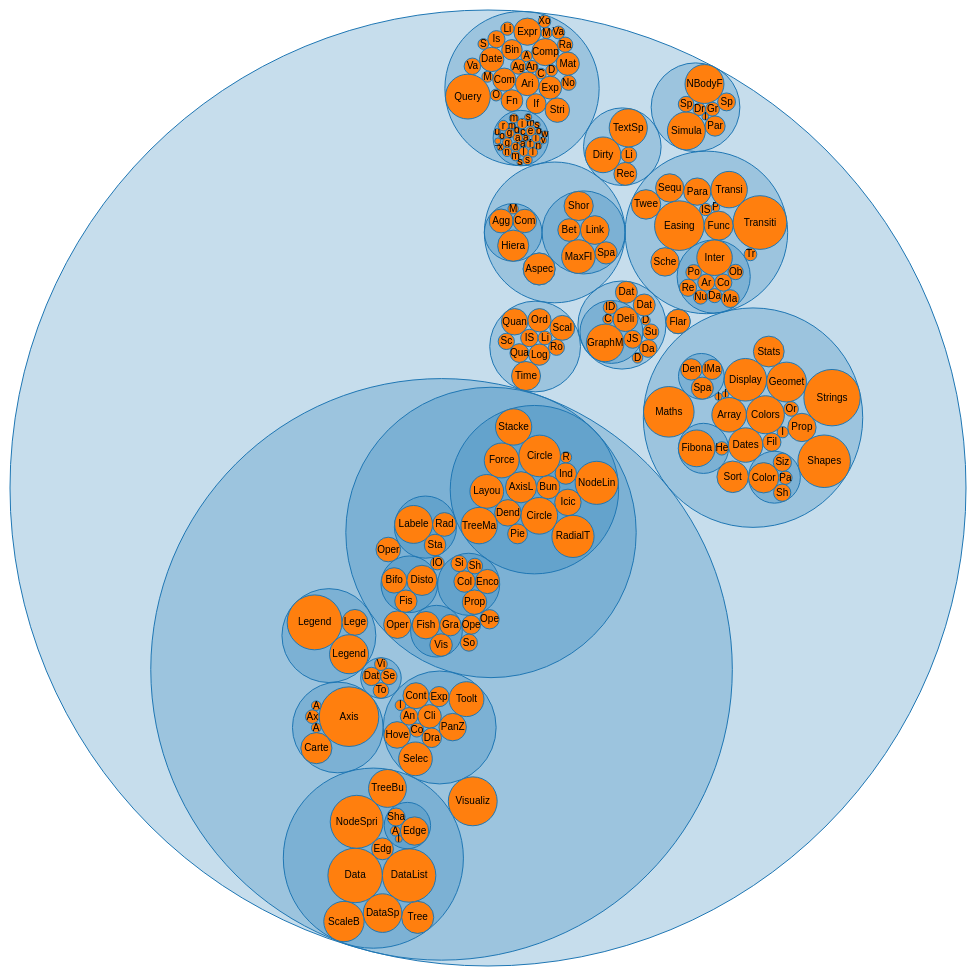
D3 v4 page, settled after 480 driven frames (8 s of simulated time); the page loaded 1 data file(s).



var svg = d3.select("svg"),
    diameter = +svg.attr("width"),
    g = svg.append("g").attr("transform", "translate(2,2)"),
    format = d3.format(",d");

var pack = d3.pack()
    .size([diameter - 4, diameter - 4]);

d3.json("flare.json", function(error, root) {
  if (error) throw error;

  root = d3.hierarchy(root)
      .sum(function(d) { return d.size; });

  var node = g.selectAll(".node")
    .data(pack(root).descendants())
    .enter().append("g")
      .attr("class", function(d) { return d.children ? "node" : "leaf node"; })
      .attr("transform", function(d) { return "translate(" + d.x + "," + d.y + ")"; });

  node.append("title")
      .text(function(d) { return d.data.name + "\n" + format(d.value); });

  node.append("circle")
      .attr("r", function(d) { return d.r; });

  node.filter(function(d) { return !d.children; }).append("text")
      .attr("dy", "0.3em")
      .text(function(d) { return d.data.name.substring(0, d.r / 3); });
});



### data: flare.json
{
 "name": "flare",
 "children": [
  {
   "name": "analytics",
   "children": [
    "{... 2 keys}",
    "{... 2 keys}",
    "{... 2 keys}"
   ]
  },
  {
   "name": "animate",
   "children": [
    "{... 2 keys}",
    "{... 2 keys}",
    "{... 2 keys}",
    "{... 2 keys}",
    "{... 2 keys}",
    "{... 2 keys}",
    "{... 2 keys}",
    "{... 2 keys}",
    "... 4 more items"
   ]
  },
  {
   "name": "data",
   "children": [
    "{... 2 keys}",
    "{... 2 keys}",
    "{... 2 keys}",
    "{... 2 keys}",
    "{... 2 keys}",
    "{... 2 keys}",
    "{... 2 keys}"
   ]
  },
  {
   "name": "display",
   "children": [
    "{... 2 keys}",
    "{... 2 keys}",
    "{... 2 keys}",
    "{... 2 keys}"
   ]
  },
  {
   "name": "flex",
   "children": [
    "{... 2 keys}"
   ]
  },
  {
   "name": "physics",
   "children": [
    "{... 2 keys}",
    "{... 2 keys}",
    "{... 2 keys}",
    "{... 2 keys}",
    "{... 2 keys}",
    "{... 2 keys}",
    "{... 2 keys}",
    "{... 2 keys}"
   ]
  },
  {
   "name": "query",
   "children": [
    "{... 2 keys}",
    "{... 2 keys}",
    "{... 2 keys}",
    "{... 2 keys}",
    "{... 2 keys}",
    "{... 2 keys}",
    "{... 2 keys}",
    "{... 2 keys}",
    "... 21 more items"
   ]
  },
  {
   "name": "scale",
   "children": [
    "{... 2 keys}",
    "{... 2 keys}",
    "{... 2 keys}",
    "{... 2 keys}",
    "{... 2 keys}",
    "{... 2 keys}",
    "{... 2 keys}",
    "{... 2 keys}",
    "... 2 more items"
   ]
  },
  "... 2 more items"
 ]
}